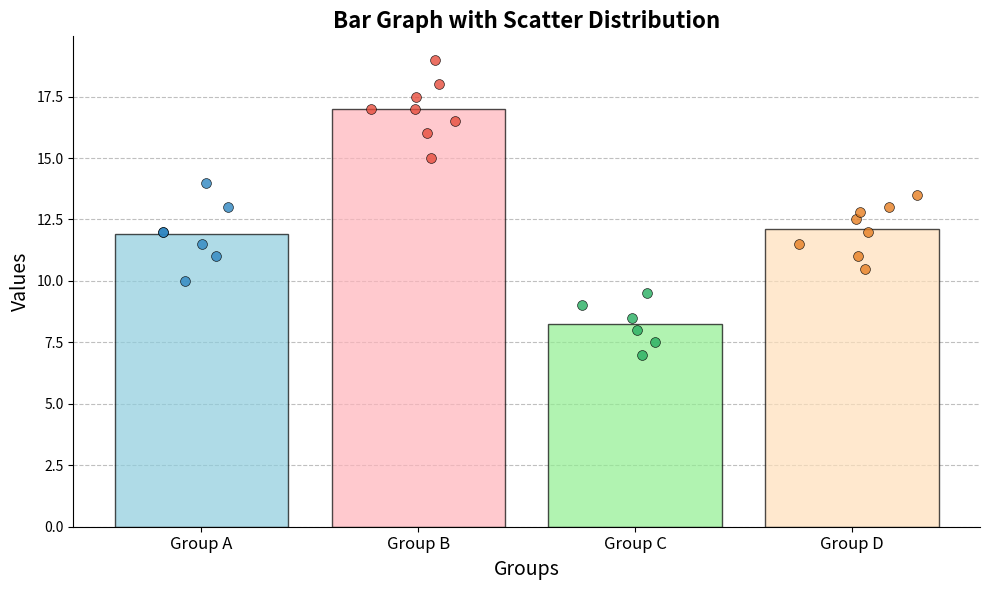

Recreate this plot in Python.
import matplotlib.pyplot as plt
import numpy as np
import random

# Sample Data: A list of lists, where each inner list contains data points for a bar.
data = [
    [10, 12, 11, 13, 12, 14, 11.5],
    [15, 17, 16, 18, 17.5, 19, 16.5, 17],
    [8, 9, 7, 8.5, 9.5, 7.5],
    [12, 13, 11, 12.5, 13.5, 10.5, 11.5, 12.8]
]

# Bar labels (optional)
labels = ['Group A', 'Group B', 'Group C', 'Group D']

# --- Plotting ---

# Create a figure and an axes
fig, ax = plt.subplots(figsize=(10, 6)) # Adjust figure size for better look

# Bar Plot
# Calculate the mean of each group for the bar heights
bar_heights = [np.mean(group) for group in data]
bar_positions = np.arange(len(data))

# Choose some nice colors
bar_colors = ['#8ECDDD', '#FFB3BA', '#90EE90', '#FFDFBA'] # Pastel colors
scatter_colors = ['#2E86C1', '#E74C3C', '#27AE60', '#E67E22'] # Darker, matching colors

bars = ax.bar(bar_positions, bar_heights, color=bar_colors, edgecolor='black', alpha=0.7, capsize=5)

# Scatter/Swarm Plot Overlay
for i, group_data in enumerate(data):
    # Add some horizontal jitter to x-coordinates for better visualization (swarm-like)
    # The amount of jitter can be adjusted
    jitter_strength = 0.15
    x_jitter = np.random.normal(loc=i, scale=jitter_strength, size=len(group_data))
    # Ensure jittered points stay visually associated with their bar
    x_jitter = np.clip(x_jitter, i - jitter_strength * 2, i + jitter_strength * 2)

    ax.scatter(x_jitter, group_data, color=scatter_colors[i], zorder=2, alpha=0.8, s=50, edgecolor='black', linewidth=0.5)

# --- Styling and Labels ---

# Set title and labels
ax.set_title('Bar Graph with Scatter Distribution', fontsize=16, fontweight='bold')
ax.set_xlabel('Groups', fontsize=14)
ax.set_ylabel('Values', fontsize=14)

# Set x-axis tick labels
ax.set_xticks(bar_positions)
ax.set_xticklabels(labels, fontsize=12)

# Add a grid for better readability (optional)
ax.yaxis.grid(True, linestyle='--', which='major', color='grey', alpha=0.5)
ax.set_axisbelow(True) # Send grid lines behind bars

# Remove top and right spines for a cleaner look
ax.spines['top'].set_visible(False)
ax.spines['right'].set_visible(False)

# Add a legend (optional, if needed to distinguish scatter points further, though colors help)
# For this simple case, a legend might be overkill, but here's how you could add one if you had distinct series:
# ax.legend()

# Adjust layout to prevent labels from overlapping
plt.tight_layout()

# Show the plot
plt.show()
